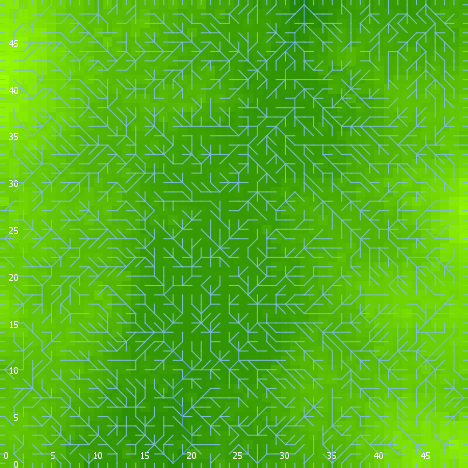

The table this chart was drawn from, first rows:
export-world data (NetLogo 6.0.4)
land_04_withSoilProperties.nlogo
05/10/2020 12:18:44:711 +0100
RANDOM STATE
0 0 -1727483681 62 0.2566000225741462 fa…
GLOBALS
min-pxcor, max-pxcor, min-pycor, max-pycor, perspective, subject, nextIndex, directed-links, ticks, display-mode, elevationdistribution, elev_algorithm-style, elev_featureanglerange, elev_inversioniterations, elev_noise, elev_numdepressions, elev_numprotuberances, elev_numranges, elev_numrifts, elev_rangeaggregation, elev_rangeheight, elev_rangelength, elev_riftaggregation, elev_riftheight
0, 49, 0, 49, 0, nobody, 2600, "UNDIRECTED", -1, "terrain", [1.7032553033485742 2.5666005719701053 4…, "C#", 25.21, 0.583, 3.588, 6, 8, 92, 42, 0.8564, 0.0177, 1659, 0.9386, -22.06
TURTLES
who, color, heading, xcor, ycor, shape, label, label-color, breed, hidden?, size, pen-size, pen-mode, numpoints
0, 97, 270, 0, 39, "line half", "", 9.9, {breed flowholders}, false, 1, 1, "up", 
1, 15, 216, 8, 17, "default", "", 9.9, {breed flowholders}, true, 1, 1, "up", 
2, 25, 8, 40, 20, "default", "", 9.9, {breed flowholders}, true, 1, 1, "up", 
3, 85, 47, 39, 39, "default", "", 9.9, {breed flowholders}, true, 1, 1, "up", 
4, 115, 143, 28, 1, "default", "", 9.9, {breed flowholders}, true, 1, 1, "up", 
5, 65, 164, 40, 46, "default", "", 9.9, {breed flowholders}, true, 1, 1, "up", 
6, 75, 43, 19, 17, "default", "", 9.9, {breed flowholders}, true, 1, 1, "up", 
7, 85, 254, 11, 30, "default", "", 9.9, {breed flowholders}, true, 1, 1, "up", 
8, 75, 130, 21, 43, "default", "", 9.9, {breed flowholders}, true, 1, 1, "up", 
9, 105, 289, 36, 39, "default", "", 9.9, {breed flowholders}, true, 1, 1, "up", 
10, 97, 270, 0, 20, "line half", "", 9.9, {breed flowholders}, false, 1, 1, "up", 
11, 15, 147, 35, 42, "default", "", 9.9, {breed flowholders}, true, 1, 1, "up", 
12, 105, 356, 45, 15, "default", "", 9.9, {breed flowholders}, true, 1, 1, "up", 
13, 35, 48, 18, 24, "default", "", 9.9, {breed flowholders}, true, 1, 1, "up", 
14, 75, 60, 7, 30, "default", "", 9.9, {breed flowholders}, true, 1, 1, "up", 
15, 45, 27, 24, 26, "default", "", 9.9, {breed flowholders}, true, 1, 1, "up", 
16, 115, 60, 28, 10, "default", "", 9.9, {breed flowholders}, true, 1, 1, "up", 
17, 75, 163, 47, 38, "default", "", 9.9, {breed flowholders}, true, 1, 1, "up", 
18, 15, 265, 3, 44, "default", "", 9.9, {breed flowholders}, true, 1, 1, "up", 
19, 105, 246, 16, 25, "default", "", 9.9, {breed flowholders}, true, 1, 1, "up", 
20, 65, 67, 20, 28, "default", "", 9.9, {breed flowholders}, true, 1, 1, "up", 
21, 115, 125, 2, 19, "default", "", 9.9, {breed flowholders}, true, 1, 1, "up", 
22, 35, 285, 33, 13, "default", "", 9.9, {breed flowholders}, true, 1, 1, "up", 
23, 85, 293, 10, 10, "default", "", 9.9, {breed flowholders}, true, 1, 1, "up", 
24, 45, 295, 43, 31, "default", "", 9.9, {breed flowholders}, true, 1, 1, "up", 
25, 15, 48, 33, 42, "default", "", 9.9, {breed flowholders}, true, 1, 1, "up", 
26, 75, 74, 22, 3, "default", "", 9.9, {breed flowholders}, true, 1, 1, "up", 
27, 65, 251, 3, 20, "default", "", 9.9, {breed flowholders}, true, 1, 1, "up", 
28, 105, 151, 40, 39, "default", "", 9.9, {breed flowholders}, true, 1, 1, "up", 
29, 15, 62, 4, 18, "default", "", 9.9, {breed flowholders}, true, 1, 1, "up", 
30, 135, 211, 39, 21, "default", "", 9.9, {breed flowholders}, true, 1, 1, "up", 
31, 65, 97, 9, 30, "default", "", 9.9, {breed flowholders}, true, 1, 1, "up", 
32, 105, 49, 45, 14, "default", "", 9.9, {breed flowholders}, true, 1, 1, "up", 
33, 35, 327, 12, 45, "default", "", 9.9, {breed flowholders}, true, 1, 1, "up", 
34, 35, 270, 10, 18, "default", "", 9.9, {breed flowholders}, true, 1, 1, "up", 
35, 125, 298, 35, 17, "default", "", 9.9, {breed flowholders}, true, 1, 1, "up", 
36, 105, 225, 33, 37, "default", "", 9.9, {breed flowholders}, true, 1, 1, "up", 
37, 25, 342, 45, 13, "default", "", 9.9, {breed flowholders}, true, 1, 1, "up", 
38, 95, 182, 2, 39, "default", "", 9.9, {breed flowholders}, true, 1, 1, "up", 
39, 35, 181, 39, 24, "default", "", 9.9, {breed flowholders}, true, 1, 1, "up", 
40, 45, 319, 38, 16, "default", "", 9.9, {breed flowholders}, true, 1, 1, "up", 
41, 25, 270, 25, 40, "default", "", 9.9, {breed flowholders}, true, 1, 1, "up", 
42, 97, 90, 49, 11, "line half", "", 9.9, {breed flowholders}, false, 1, 1, "up", 
43, 115, 8, 46, 29, "default", "", 9.9, {breed flowholders}, true, 1, 1, "up", 
44, 115, 172, 11, 24, "default", "", 9.9, {breed flowholders}, true, 1, 1, "up", 
45, 65, 240, 18, 23, "default", "", 9.9, {breed flowholders}, true, 1, 1, "up", 
46, 5, 283, 28, 8, "default", "", 9.9, {breed flowholders}, true, 1, 1, "up", 
47, 75, 91, 23, 48, "default", "", 9.9, {breed flowholders}, true, 1, 1, "up", 
48, 135, 327, 38, 45, "default", "", 9.9, {breed flowholders}, true, 1, 1, "up", 
49, 75, 92, 18, 40, "default", "", 9.9, {breed flowholders}, true, 1, 1, "up", 
50, 135, 171, 41, 14, "default", "", 9.9, {breed flowholders}, true, 1, 1, "up", 
... 9,791 more rows
